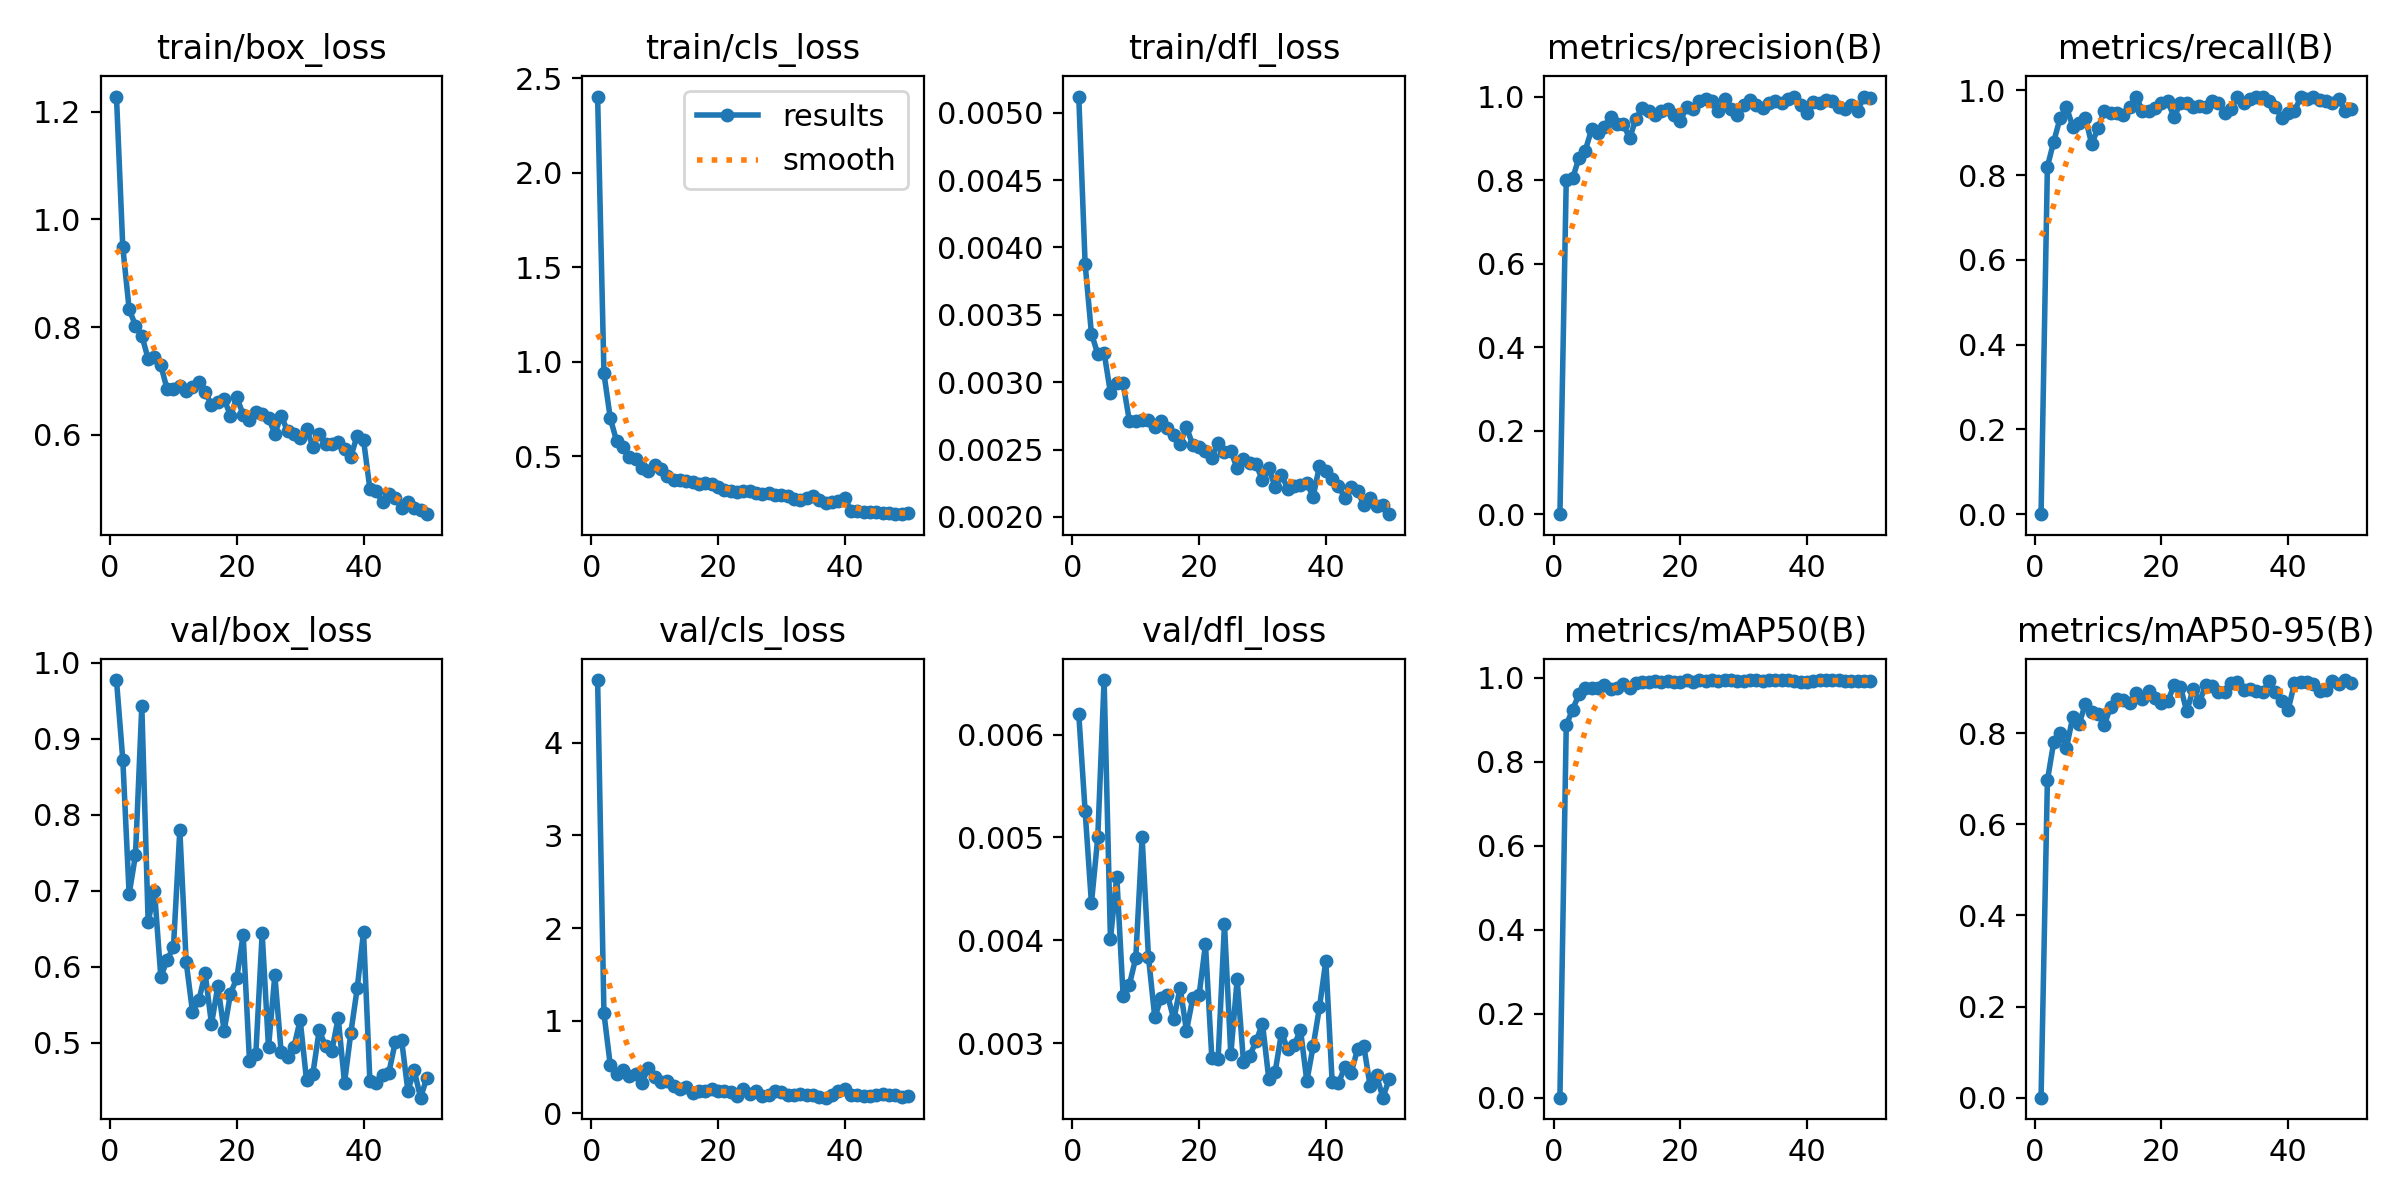

The file beside this chart, header and first rows:
epoch, time, train/box_loss, train/cls_loss, train/dfl_loss, metrics/precision(B), metrics/recall(B), metrics/mAP50(B), metrics/mAP50-95(B), val/box_loss, val/cls_loss, val/dfl_loss, lr/pg0, lr/pg1, lr/pg2
1, 8.835, 1.228, 2.404, 0.00512, 0, 0, 0, 0, 0.977, 4.676, 0.0062, 0.000329, 0.000329, 0.06743
2, 12.18, 0.9485, 0.9388, 0.00388, 0.8, 0.8197, 0.8874, 0.6964, 0.8723, 1.079, 0.00526, 0.0006492, 0.0006492, 0.03442
3, 15.36, 0.8336, 0.7025, 0.00336, 0.8038, 0.8792, 0.9243, 0.7806, 0.6954, 0.5197, 0.00436, 0.0009562, 0.0009562, 0.001389
4, 18.5, 0.803, 0.5807, 0.00321, 0.853, 0.9341, 0.9604, 0.8007, 0.7464, 0.4268, 0.005, 0.0009406, 0.0009406, 0.0009406
5, 21.7, 0.7843, 0.5521, 0.00322, 0.8706, 0.961, 0.9749, 0.7672, 0.9427, 0.4642, 0.00653, 0.0009208, 0.0009208, 0.0009208
6, 24.9, 0.7413, 0.4953, 0.00292, 0.9214, 0.9145, 0.9757, 0.8356, 0.6586, 0.4018, 0.00401, 0.000901, 0.000901, 0.000901
7, 28.11, 0.745, 0.4889, 0.00299, 0.9116, 0.922, 0.9752, 0.8196, 0.6996, 0.4262, 0.00462, 0.0008812, 0.0008812, 0.0008812
8, 31.3, 0.7292, 0.4406, 0.00299, 0.9275, 0.9356, 0.9828, 0.8653, 0.5867, 0.3292, 0.00346, 0.0008614, 0.0008614, 0.0008614
9, 34.48, 0.6846, 0.4217, 0.00271, 0.9521, 0.8724, 0.9736, 0.8459, 0.6083, 0.4946, 0.00357, 0.0008416, 0.0008416, 0.0008416
10, 37.77, 0.6842, 0.4563, 0.00271, 0.9334, 0.9122, 0.9756, 0.8413, 0.6262, 0.3904, 0.00383, 0.0008218, 0.0008218, 0.0008218
11, 40.97, 0.6897, 0.4327, 0.00272, 0.9352, 0.9512, 0.9862, 0.8191, 0.7795, 0.3417, 0.005, 0.000802, 0.000802, 0.000802
12, 44.11, 0.6822, 0.3971, 0.00272, 0.8999, 0.9463, 0.9757, 0.8585, 0.6064, 0.3453, 0.00384, 0.0007822, 0.0007822, 0.0007822
13, 47.29, 0.6887, 0.3773, 0.00267, 0.9463, 0.946, 0.9874, 0.8761, 0.5406, 0.2978, 0.00325, 0.0007624, 0.0007624, 0.0007624
14, 50.5, 0.6975, 0.3751, 0.00271, 0.9724, 0.9415, 0.9905, 0.8727, 0.5554, 0.2612, 0.00344, 0.0007426, 0.0007426, 0.0007426
15, 53.64, 0.6793, 0.3693, 0.00266, 0.9646, 0.961, 0.9908, 0.867, 0.5912, 0.2865, 0.00347, 0.0007228, 0.0007228, 0.0007228
16, 56.78, 0.6558, 0.3652, 0.00261, 0.9554, 0.9854, 0.9921, 0.8886, 0.5243, 0.2224, 0.00323, 0.000703, 0.000703, 0.000703
17, 60.06, 0.6605, 0.3549, 0.00254, 0.9664, 0.9512, 0.991, 0.8753, 0.5742, 0.244, 0.00354, 0.0006832, 0.0006832, 0.0006832
18, 63.29, 0.6658, 0.3614, 0.00267, 0.9702, 0.9523, 0.9914, 0.8924, 0.5156, 0.2451, 0.00312, 0.0006634, 0.0006634, 0.0006634
19, 66.48, 0.6357, 0.3552, 0.00253, 0.9562, 0.9577, 0.9911, 0.878, 0.5644, 0.262, 0.00344, 0.0006436, 0.0006436, 0.0006436
20, 69.63, 0.6693, 0.3396, 0.00252, 0.9412, 0.9707, 0.9909, 0.8668, 0.585, 0.2411, 0.00347, 0.0006238, 0.0006238, 0.0006238
21, 72.89, 0.6375, 0.3225, 0.00249, 0.9756, 0.9747, 0.9939, 0.8704, 0.6419, 0.247, 0.00396, 0.000604, 0.000604, 0.000604
22, 76.05, 0.627, 0.3183, 0.00244, 0.9697, 0.936, 0.9904, 0.9054, 0.4752, 0.2308, 0.00286, 0.0005842, 0.0005842, 0.0005842
23, 79.15, 0.6431, 0.3092, 0.00255, 0.9905, 0.9707, 0.9943, 0.9021, 0.485, 0.1829, 0.00285, 0.0005644, 0.0005644, 0.0005644
24, 82.34, 0.6389, 0.3169, 0.00248, 0.9933, 0.9707, 0.9925, 0.8479, 0.6437, 0.2602, 0.00416, 0.0005446, 0.0005446, 0.0005446
25, 85.5, 0.6313, 0.3164, 0.00249, 0.99, 0.9616, 0.9941, 0.8974, 0.4935, 0.2088, 0.00289, 0.0005248, 0.0005248, 0.0005248
26, 88.65, 0.6018, 0.3039, 0.00236, 0.9657, 0.9626, 0.9924, 0.8694, 0.5887, 0.2422, 0.00362, 0.000505, 0.000505, 0.000505
27, 91.79, 0.6358, 0.3031, 0.00243, 0.9942, 0.961, 0.9938, 0.905, 0.487, 0.1923, 0.00282, 0.0004852, 0.0004852, 0.0004852
28, 94.97, 0.6066, 0.3052, 0.0024, 0.9708, 0.9756, 0.9938, 0.9042, 0.4817, 0.2038, 0.00288, 0.0004654, 0.0004654, 0.0004654
29, 98.1, 0.6019, 0.2954, 0.00239, 0.9552, 0.9707, 0.9925, 0.8911, 0.4938, 0.2382, 0.00302, 0.0004456, 0.0004456, 0.0004456
30, 101.3, 0.5942, 0.2956, 0.00227, 0.9806, 0.9463, 0.9918, 0.8898, 0.5297, 0.2296, 0.00319, 0.0004258, 0.0004258, 0.0004258
31, 104.4, 0.6113, 0.2926, 0.00236, 0.9915, 0.9561, 0.9939, 0.9113, 0.4508, 0.2028, 0.00265, 0.000406, 0.000406, 0.000406
32, 107.6, 0.578, 0.2745, 0.00222, 0.9787, 0.9854, 0.9942, 0.9122, 0.4587, 0.1938, 0.00272, 0.0003862, 0.0003862, 0.0003862
33, 110.8, 0.6013, 0.2708, 0.00231, 0.9737, 0.9707, 0.9926, 0.8961, 0.5161, 0.2109, 0.0031, 0.0003664, 0.0003664, 0.0003664
34, 114.1, 0.5828, 0.2802, 0.00221, 0.9838, 0.9805, 0.9944, 0.8966, 0.4955, 0.1967, 0.00294, 0.0003466, 0.0003466, 0.0003466
35, 117.3, 0.5836, 0.2927, 0.00223, 0.9902, 0.9836, 0.9941, 0.8936, 0.4893, 0.1932, 0.00298, 0.0003268, 0.0003268, 0.0003268
36, 120.5, 0.5871, 0.2687, 0.00224, 0.9854, 0.9847, 0.9944, 0.8901, 0.5324, 0.1821, 0.00313, 0.000307, 0.000307, 0.000307
37, 123.7, 0.5742, 0.2511, 0.00225, 0.995, 0.975, 0.9948, 0.9146, 0.4473, 0.1697, 0.00263, 0.0002872, 0.0002872, 0.0002872
38, 126.9, 0.5594, 0.258, 0.00215, 1, 0.9598, 0.9936, 0.8913, 0.5131, 0.197, 0.00297, 0.0002674, 0.0002674, 0.0002674
39, 130.1, 0.5986, 0.2659, 0.00238, 0.9796, 0.9351, 0.9911, 0.8718, 0.5712, 0.2372, 0.00335, 0.0002476, 0.0002476, 0.0002476
40, 133.3, 0.5905, 0.2798, 0.00234, 0.9604, 0.9467, 0.9908, 0.8514, 0.6452, 0.2615, 0.0038, 0.0002278, 0.0002278, 0.0002278
41, 137, 0.4998, 0.2131, 0.00228, 0.9858, 0.9512, 0.9929, 0.91, 0.4498, 0.201, 0.00262, 0.000208, 0.000208, 0.000208
42, 140.1, 0.495, 0.209, 0.00223, 0.9853, 0.984, 0.9939, 0.9124, 0.4475, 0.1944, 0.00261, 0.0001882, 0.0001882, 0.0001882
43, 143.2, 0.4744, 0.2036, 0.00214, 0.9906, 0.9805, 0.9947, 0.9124, 0.4577, 0.1833, 0.00277, 0.0001684, 0.0001684, 0.0001684
44, 146.3, 0.4894, 0.2065, 0.00222, 0.9896, 0.9854, 0.9947, 0.9082, 0.4605, 0.183, 0.00271, 0.0001486, 0.0001486, 0.0001486
45, 149.6, 0.4828, 0.2077, 0.00219, 0.9757, 0.9775, 0.9941, 0.8922, 0.5001, 0.1967, 0.00294, 0.0001288, 0.0001288, 0.0001288
46, 152.7, 0.4637, 0.2013, 0.00209, 0.9713, 0.9756, 0.9929, 0.8946, 0.5041, 0.2102, 0.00297, 0.000109, 0.000109, 0.000109
47, 155.9, 0.4759, 0.2028, 0.00214, 0.9803, 0.9692, 0.993, 0.9137, 0.4366, 0.1946, 0.00258, 8.92e-05, 8.92e-05, 8.92e-05
48, 158.9, 0.4638, 0.1944, 0.00208, 0.9663, 0.9797, 0.9933, 0.9083, 0.4634, 0.1994, 0.00269, 6.94e-05, 6.94e-05, 6.94e-05
49, 162.2, 0.4597, 0.1974, 0.00209, 0.9999, 0.9512, 0.9937, 0.9168, 0.4275, 0.1719, 0.00247, 4.96e-05, 4.96e-05, 4.96e-05
50, 165.4, 0.4525, 0.2021, 0.00202, 0.9976, 0.9561, 0.9937, 0.9099, 0.4537, 0.1878, 0.00265, 2.98e-05, 2.98e-05, 2.98e-05
